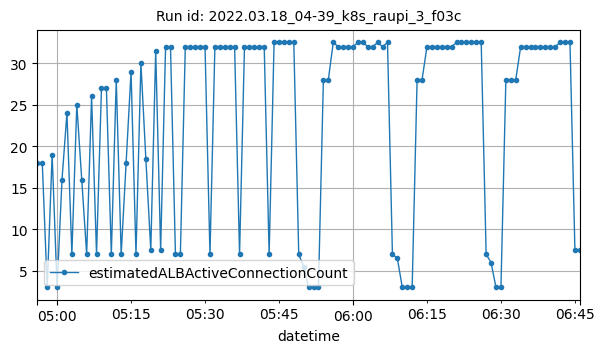

Source data for this figure (header and first rows):
datetime, estimatedALBActiveConnectionCount
2022-03-18T04:56:00Z, 18
2022-03-18T04:57:00Z, 18
2022-03-18T04:58:00Z, 3
2022-03-18T04:59:00Z, 19
2022-03-18T05:00:00Z, 3
2022-03-18T05:01:00Z, 16
2022-03-18T05:02:00Z, 24
2022-03-18T05:03:00Z, 7
2022-03-18T05:04:00Z, 25
2022-03-18T05:05:00Z, 16
2022-03-18T05:06:00Z, 7
2022-03-18T05:07:00Z, 26
2022-03-18T05:08:00Z, 7
2022-03-18T05:09:00Z, 27
2022-03-18T05:10:00Z, 27
2022-03-18T05:11:00Z, 7
2022-03-18T05:12:00Z, 28
2022-03-18T05:13:00Z, 7
2022-03-18T05:14:00Z, 18
2022-03-18T05:15:00Z, 29
2022-03-18T05:16:00Z, 7
2022-03-18T05:17:00Z, 30
2022-03-18T05:18:00Z, 18.5
2022-03-18T05:19:00Z, 7.5
2022-03-18T05:20:00Z, 31.5
2022-03-18T05:21:00Z, 7.5
2022-03-18T05:22:00Z, 32
2022-03-18T05:23:00Z, 32
2022-03-18T05:24:00Z, 7
2022-03-18T05:25:00Z, 7
2022-03-18T05:26:00Z, 32
2022-03-18T05:27:00Z, 32
2022-03-18T05:28:00Z, 32
2022-03-18T05:29:00Z, 32
2022-03-18T05:30:00Z, 32
2022-03-18T05:31:00Z, 7
2022-03-18T05:32:00Z, 32
2022-03-18T05:33:00Z, 32
2022-03-18T05:34:00Z, 32
2022-03-18T05:35:00Z, 32
2022-03-18T05:36:00Z, 32
2022-03-18T05:37:00Z, 7
2022-03-18T05:38:00Z, 32
2022-03-18T05:39:00Z, 32
2022-03-18T05:40:00Z, 32
2022-03-18T05:41:00Z, 32
2022-03-18T05:42:00Z, 32
2022-03-18T05:43:00Z, 7
2022-03-18T05:44:00Z, 32.5
2022-03-18T05:45:00Z, 32.5
2022-03-18T05:46:00Z, 32.5
2022-03-18T05:47:00Z, 32.5
2022-03-18T05:48:00Z, 32.5
2022-03-18T05:49:00Z, 7
2022-03-18T05:50:00Z, 5.5
2022-03-18T05:51:00Z, 3
2022-03-18T05:52:00Z, 3
2022-03-18T05:53:00Z, 3
2022-03-18T05:54:00Z, 28
2022-03-18T05:55:00Z, 28
... 51 more rows
